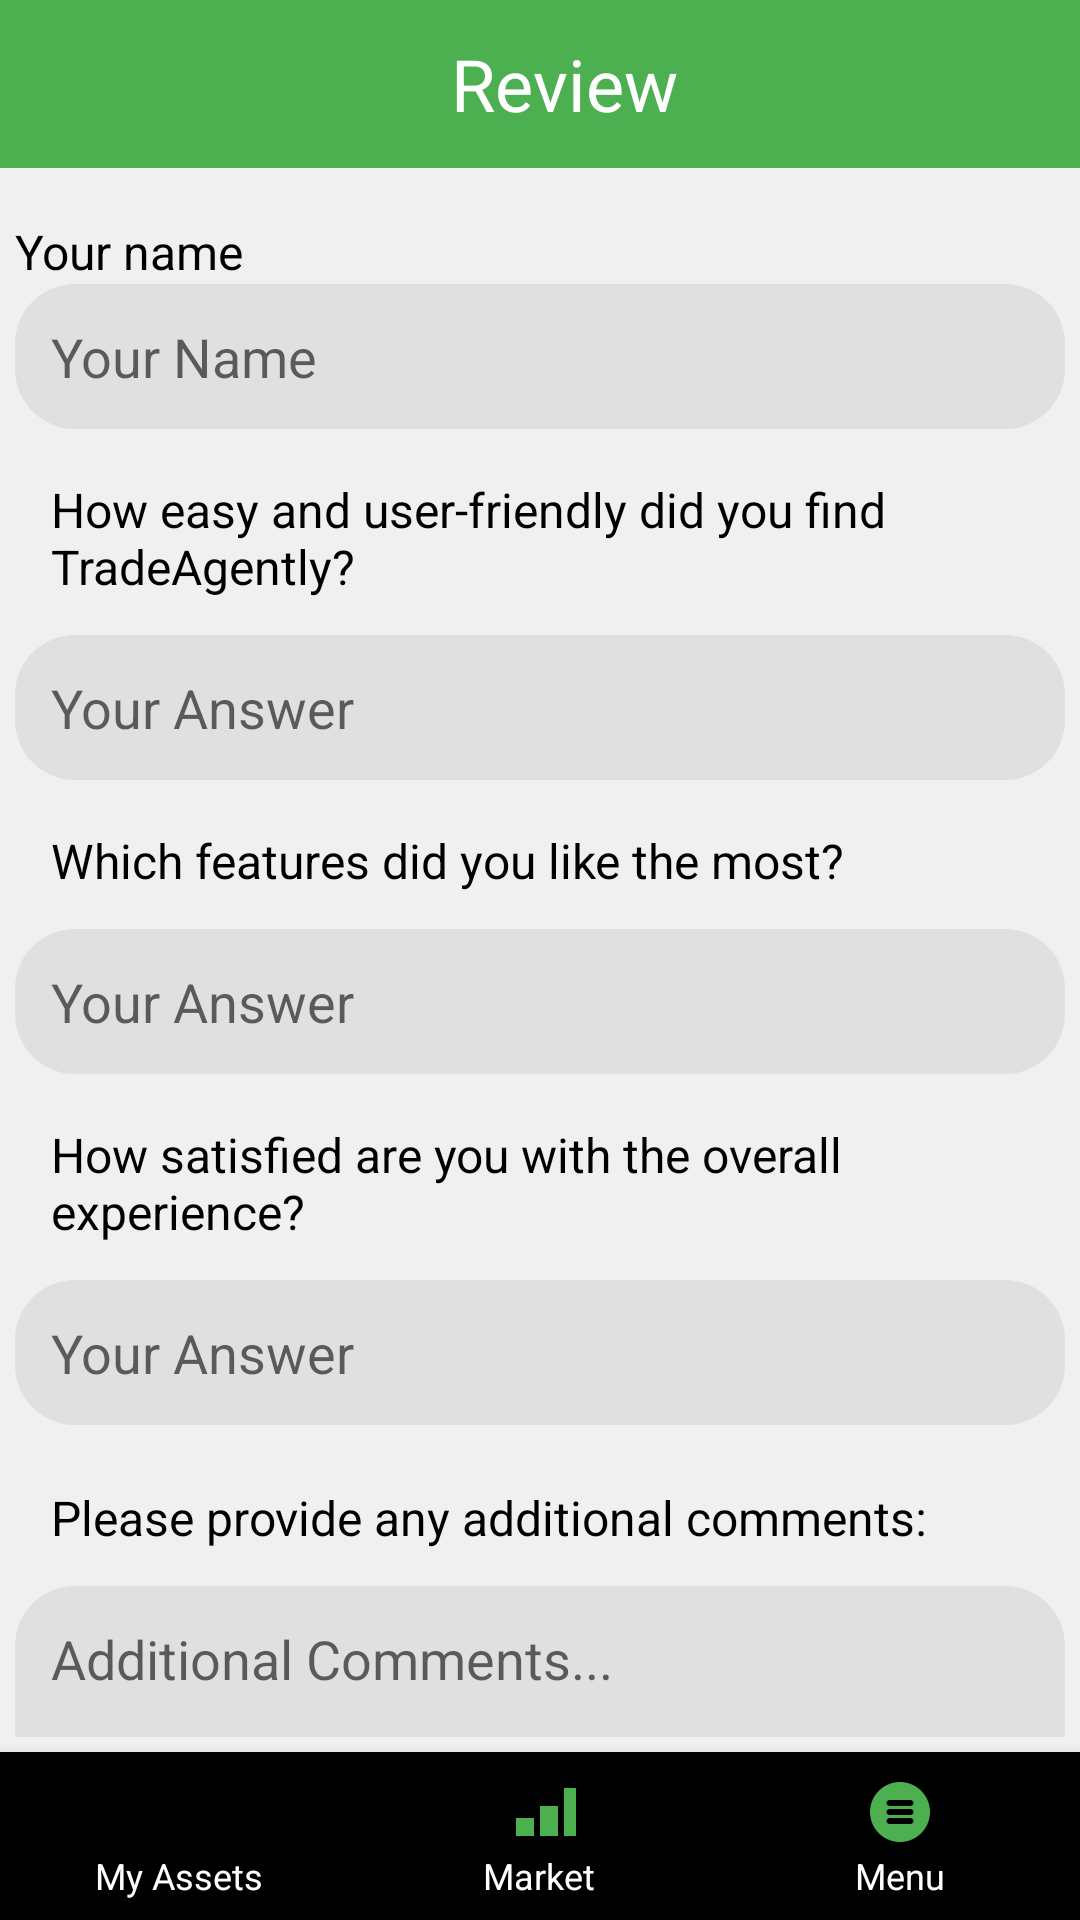

The Android layout XML behind this screen, and the referenced resources:
<!-- AndroidManifest.xml: application theme Theme.AppCompat.Light.NoActionBar -->
<!-- res/layout/activity_reviewpage.xml -->
<?xml version="1.0" encoding="utf-8"?>
<androidx.constraintlayout.widget.ConstraintLayout
    xmlns:android="http://schemas.android.com/apk/res/android"
    xmlns:app="http://schemas.android.com/apk/res-auto"
    android:layout_width="match_parent"
    android:layout_height="match_parent"
    android:background="@color/backgroundLight">

    <com.google.android.material.appbar.MaterialToolbar
        android:id="@+id/assetsToolbar"
        android:layout_width="0dp"
        android:layout_height="wrap_content"
        android:background="@color/primary"
        android:minHeight="?attr/actionBarSize"
        app:layout_constraintEnd_toEndOf="parent"
        app:layout_constraintStart_toStartOf="parent"
        app:layout_constraintTop_toTopOf="parent">

        <TextView
            android:id="@+id/toolbarTitle"
            android:layout_width="match_parent"
            android:layout_height="wrap_content"
            android:layout_gravity="center"
            android:gravity="center"
            android:text="Review"
            android:textAlignment="center"
            android:textColor="@color/white"
            android:textSize="24sp" />
    </com.google.android.material.appbar.MaterialToolbar>

    <androidx.core.widget.NestedScrollView
        android:layout_width="0dp"
        android:layout_height="0dp"
        android:padding="5dp"
        app:layout_constraintTop_toBottomOf="@id/assetsToolbar"
        app:layout_constraintBottom_toTopOf="@id/bottom_navigation"
        app:layout_constraintStart_toStartOf="parent"
        app:layout_constraintEnd_toEndOf="parent">

        <LinearLayout
            android:layout_width="match_parent"
            android:layout_height="wrap_content"
            android:orientation="vertical">

            <TextView
                android:id="@+id/username"
                android:layout_width="match_parent"
                android:layout_height="wrap_content"
                android:text="Your name"
                android:textColor="#000000"
                android:textSize="16sp"
                android:layout_marginTop="12dp" />

            <EditText
                android:id="@+id/editTextName"
                android:layout_width="match_parent"
                android:layout_height="wrap_content"
                android:backgroundTint="#E0E0E0"
                android:background="@drawable/btn_bg"
                android:hint="Your Name"
                android:padding="12dp" />

            <TextView
                android:id="@+id/textViewQuestionEase"
                android:layout_width="match_parent"
                android:layout_height="wrap_content"
                android:layout_marginTop="4dp"
                android:padding="12dp"
                android:text="How easy and user-friendly did you find TradeAgently?"
                android:textColor="#000000"
                android:textSize="16sp" />

            <EditText
                android:id="@+id/editTextEaseOfUse"
                android:layout_width="match_parent"
                android:layout_height="wrap_content"
                android:backgroundTint="#E0E0E0"
                android:background="@drawable/btn_bg"
                android:gravity="top"
                android:hint="Your Answer"
                android:minHeight="40dp"
                android:padding="12dp" />

            <TextView
                android:id="@+id/textViewQuestionFeatures"
                android:layout_width="match_parent"
                android:layout_height="wrap_content"
                android:layout_marginTop="4dp"
                android:padding="12dp"
                android:text="Which features did you like the most?"
                android:textColor="#000000"
                android:textSize="16sp" />

            <EditText
                android:id="@+id/editTextFeatures"
                android:layout_width="match_parent"
                android:layout_height="wrap_content"
                android:backgroundTint="#E0E0E0"
                android:background="@drawable/btn_bg"
                android:gravity="top"
                android:hint="Your Answer"
                android:minHeight="40dp"
                android:padding="12dp" />

            <TextView
                android:id="@+id/textViewQuestionSatisfaction"
                android:layout_width="match_parent"
                android:layout_height="wrap_content"
                android:layout_marginTop="4dp"
                android:padding="12dp"
                android:text="How satisfied are you with the overall experience?"
                android:textColor="#000000"
                android:textSize="16sp" />

            <EditText
                android:id="@+id/editTextSatisfaction"
                android:layout_width="match_parent"
                android:layout_height="wrap_content"
                android:backgroundTint="#E0E0E0"
                android:background="@drawable/btn_bg"
                android:gravity="top"
                android:hint="Your Answer"
                android:minHeight="40dp"
                android:padding="12dp" />

            <TextView
                android:id="@+id/textViewAdditionalComments"
                android:layout_width="match_parent"
                android:layout_height="wrap_content"
                android:layout_marginTop="8dp"
                android:padding="12dp"
                android:text="Please provide any additional comments:"
                android:textColor="#000000"
                android:textSize="16sp" />

            <EditText
                android:id="@+id/editTextReview"
                android:layout_width="match_parent"
                android:layout_height="wrap_content"
                android:backgroundTint="#E0E0E0"
                android:background="@drawable/btn_bg"
                android:gravity="top"
                android:hint="Additional Comments..."
                android:minHeight="100dp"
                android:padding="12dp" />

            <RatingBar
                android:id="@+id/ratingBar"
                android:layout_width="wrap_content"
                android:layout_height="wrap_content"
                android:layout_marginTop="4dp"
                android:numStars="5"
                android:stepSize="1.0"
                android:layout_gravity="center" />

            <Button
                android:id="@+id/buttonSubmit"
                android:layout_width="wrap_content"
                android:layout_height="wrap_content"
                android:text="Submit"
                android:backgroundTint="@color/primary"
                android:background="@drawable/btn_bg"
                android:textColor="@color/white"
                android:padding="12dp"
                android:layout_gravity="center"
                android:layout_marginTop="16dp"/>
        </LinearLayout>
    </androidx.core.widget.NestedScrollView>

    <com.google.android.material.bottomnavigation.BottomNavigationView
        android:id="@+id/bottom_navigation"
        android:layout_width="match_parent"
        android:layout_height="wrap_content"
        app:menu="@menu/bottom_nav_menu"
        app:itemIconTint="@color/activeIconColor"
        app:itemTextColor="@color/white"
        app:layout_constraintBottom_toBottomOf="parent"
        app:layout_constraintStart_toStartOf="parent"
        app:layout_constraintEnd_toEndOf="parent" />

</androidx.constraintlayout.widget.ConstraintLayout>
<!-- resources referenced by this layout -->
<resources>
  <color name="activeIconColor">#4CAF50</color>
  <color name="backgroundLight">#F0F0F0</color>
  <color name="primary">#4CAF50</color>
  <color name="white">#FFFFFFFF</color>
  <!-- drawable btn_bg (drawable) -->
  <selector xmlns:android="http://schemas.android.com/apk/res/android">
      <item android:state_selected="true">
          <shape android:shape="rectangle">
              <solid android:color="#4CAF50" />
              <corners android:radius="20dp" />
          </shape>
      </item>
      <item android:state_selected="false">
          <shape android:shape="rectangle">
              <solid android:color="#333333" />
              <corners android:radius="20dp" />
          </shape>
      </item>
  </selector>
</resources>
